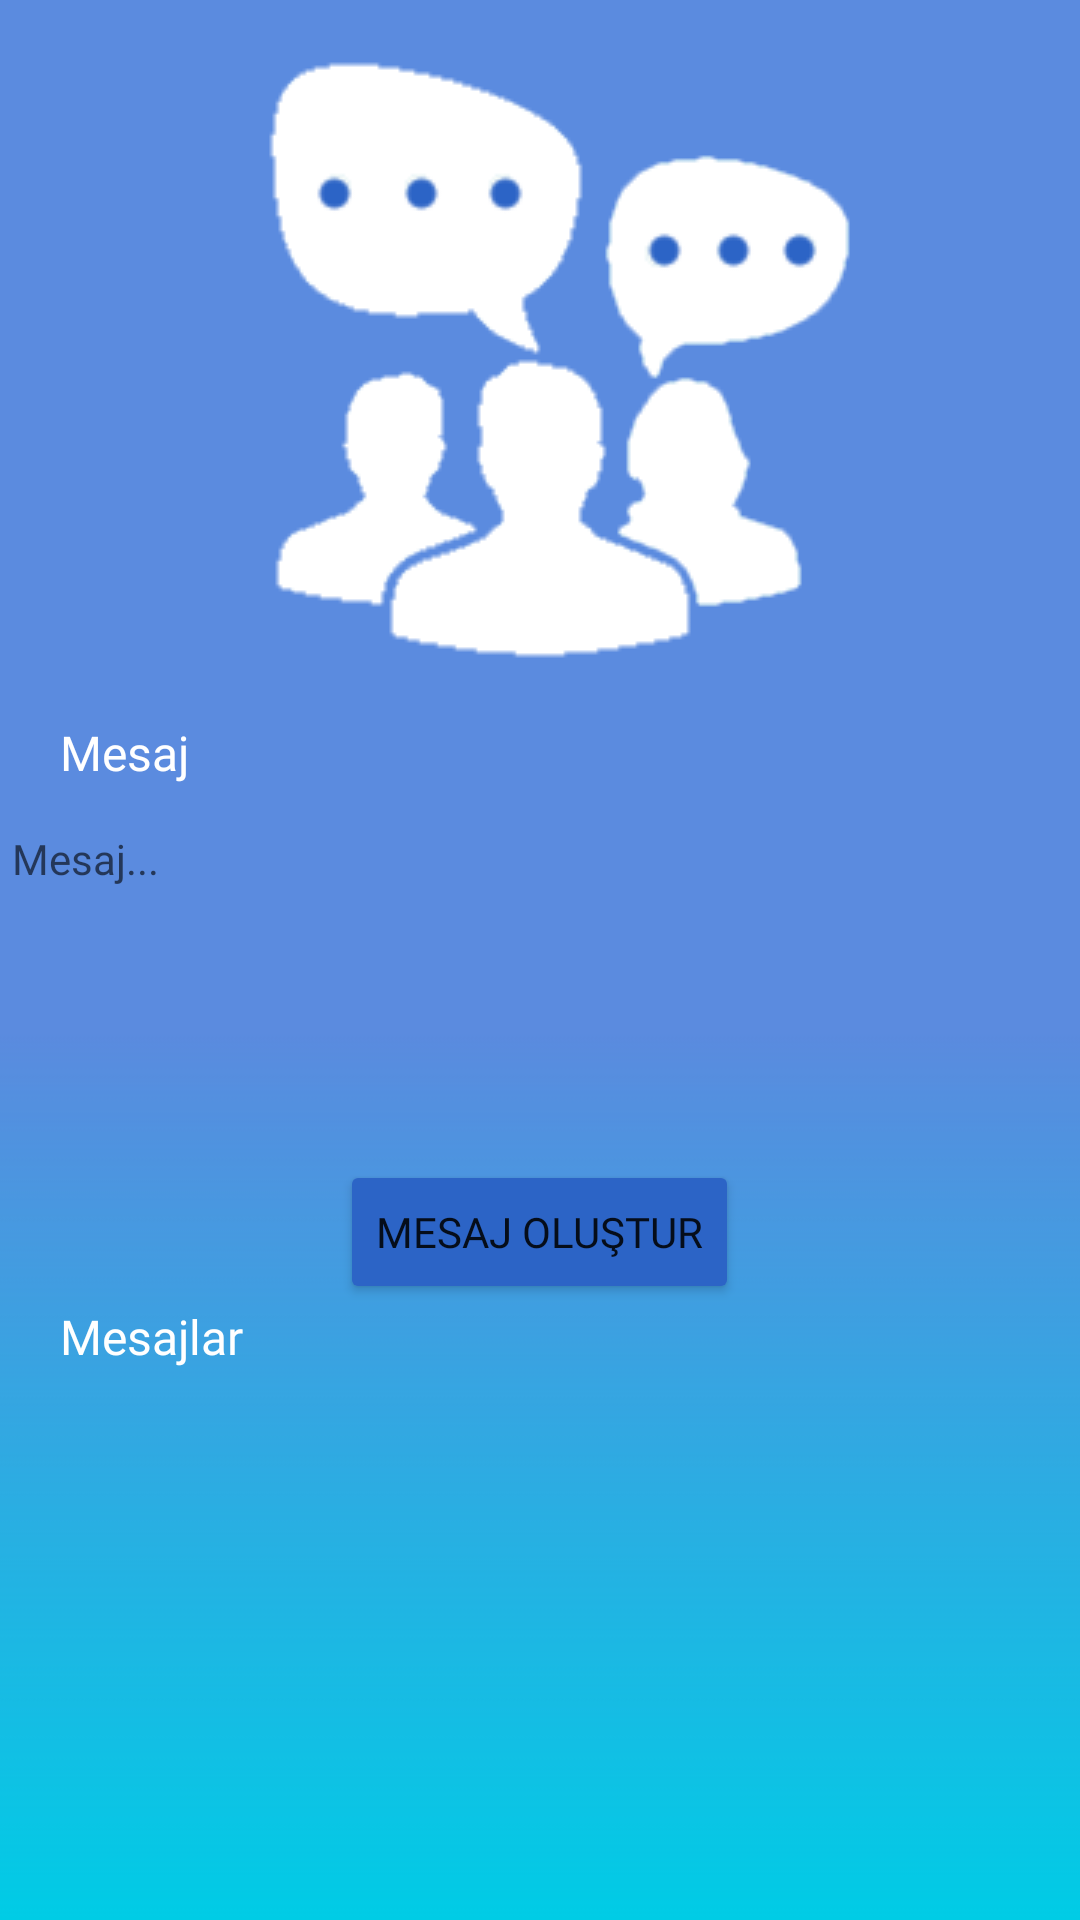

Reconstruct the res/layout file that produces this screen, plus the resources it refers to.
<!-- AndroidManifest.xml: application theme Theme.MsgApp -->
<!-- res/layout/fragment_createmessage.xml -->
<?xml version="1.0" encoding="utf-8"?>
<FrameLayout xmlns:android="http://schemas.android.com/apk/res/android"
    xmlns:app="http://schemas.android.com/apk/res-auto"
    xmlns:tools="http://schemas.android.com/tools"
    android:layout_width="match_parent"
    android:layout_height="match_parent"
    android:background="@drawable/background"
    tools:context=".ui.CreateMessageFragment" >

    <LinearLayout
        android:layout_width="match_parent"
        android:layout_height="match_parent"
        android:orientation="vertical">

        <ImageView
            android:id="@+id/imageView8"
            android:layout_width="match_parent"
            android:layout_height="wrap_content"
            android:src="@drawable/messagelogo" />

        <TextView
            android:id="@+id/textView19"
            android:layout_width="match_parent"
            android:layout_height="wrap_content"
            android:layout_marginLeft="20dp"
            android:fontFamily="@font/marko_one"
            android:text="Mesaj"
            android:textColor="#FFFFFF"
            android:textSize="16sp" />

        <EditText
            android:id="@+id/et_message"
            android:layout_width="362dp"
            android:layout_height="105dp"
            android:layout_gravity="center"
            android:layout_marginTop="10dp"
            android:background="@drawable/style"
            android:ems="10"
            android:fontFamily="@font/marko_one"
            android:gravity="start"
            android:hint="Mesaj..."
            android:inputType="textPersonName"
            android:paddingLeft="5dp"
            android:paddingTop="5dp"
            android:textSize="14sp" />

        <Button
            android:id="@+id/btn_create_message"
            android:layout_width="wrap_content"
            android:layout_height="wrap_content"
            android:layout_gravity="center"
            android:layout_marginTop="10dp"
            android:backgroundTint="#2c64c6"
            android:fontFamily="@font/marko_one"
            android:text="MESAJ OLUŞTUR"
            app:strokeColor="#FFFFFF"
            app:strokeWidth="1dp" />

        <TextView
            android:id="@+id/textView20"
            android:layout_width="match_parent"
            android:layout_height="wrap_content"
            android:layout_marginLeft="20dp"
            android:fontFamily="@font/marko_one"
            android:text="Mesajlar"
            android:textColor="#FFFFFF"
            android:textSize="16sp" />

        <androidx.recyclerview.widget.RecyclerView
            android:id="@+id/recylerview_message"
            android:layout_width="match_parent"
            android:layout_height="226dp">

        </androidx.recyclerview.widget.RecyclerView>

        <TextView
            android:id="@+id/textView25"
            android:layout_width="match_parent"
            android:layout_height="wrap_content"
            android:fontFamily="@font/marko_one"
            android:gravity="center"
            android:text="201913709077 / SEZER LİMANLAR"
            android:textColor="#FFFFFF" />

    </LinearLayout>

</FrameLayout>
<!-- resources referenced by this layout -->
<resources>
  <!-- drawable background: png bitmap (drawable-v24, 4932 bytes) -->
  <!-- drawable messagelogo: png bitmap (drawable-v24, 5790 bytes) -->
  <style name="Theme.MsgApp" parent="Theme.MaterialComponents.DayNight.DarkActionBar">
          
          <item name="colorPrimary">@color/purple_500</item>
          <item name="colorPrimaryVariant">@color/purple_700</item>
          <item name="colorOnPrimary">@color/white</item>
          
          <item name="colorSecondary">@color/teal_200</item>
          <item name="colorSecondaryVariant">@color/teal_700</item>
          <item name="colorOnSecondary">@color/black</item>
          
          <item name="android:statusBarColor">?attr/colorPrimaryVariant</item>
          
      </style>
  <!-- not gathered from this repository: default colours our renderer supplied (Android Studio template values) -->
  <color name="purple_500">#FF6200EE</color>
  <color name="purple_700">#FF3700B3</color>
  <color name="teal_200">#FF03DAC5</color>
  <color name="teal_700">#FF018786</color>
  <color name="black">#FF000000</color>
  <color name="white">#FFFFFFFF</color>
</resources>
